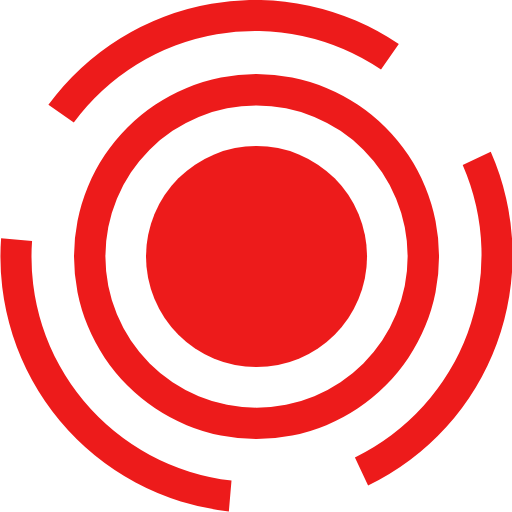
t = 0.00 s
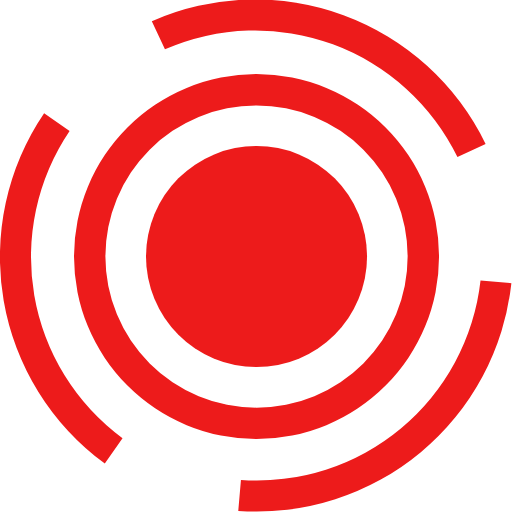
t = 0.12 s
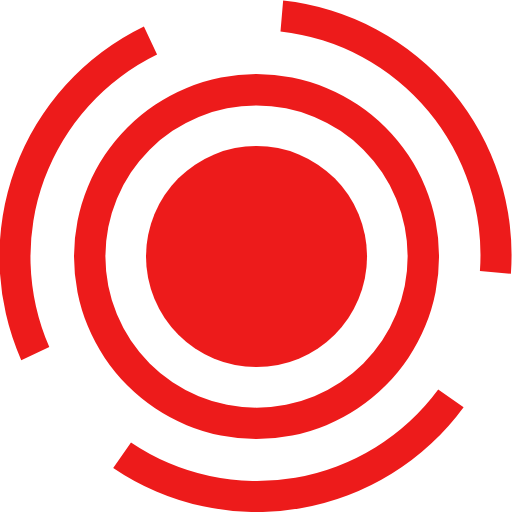
t = 0.24 s
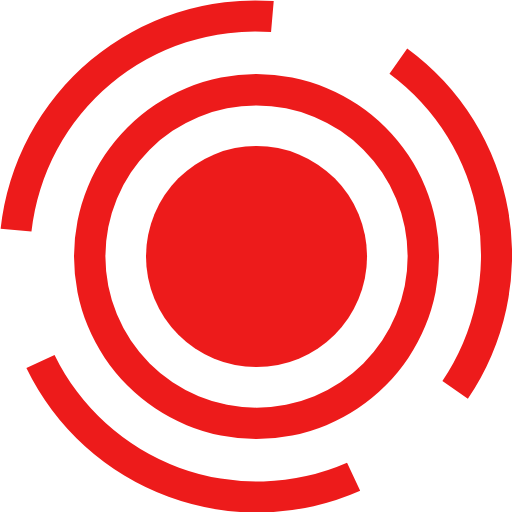
t = 0.36 s

The animated SVG that drew these frames (rendered in a browser with its animation timeline set to each time). Animation: 1 SMIL element (animateTransform=1); one cycle of 0.48 s, repeats indefinitely.

<svg xmlns:svg="http://www.w3.org/2000/svg" xmlns="http://www.w3.org/2000/svg" xmlns:xlink="http://www.w3.org/1999/xlink" version="1.0" width="64px" height="64px" viewBox="0 0 128 128" xml:space="preserve"><rect x="0" y="0" width="100%" height="100%" fill="#FFFFFF" /><circle cx="64.13" cy="64.13" r="27.63" fill="#ed1b1b"/><path d="M64.13 18.5A45.63 45.63 0 1 1 18.5 64.13 45.63 45.63 0 0 1 64.13 18.5zm0 7.85a37.78 37.78 0 1 1-37.78 37.78 37.78 37.78 0 0 1 37.78-37.78z" fill-rule="evenodd" fill="#ed1b1b"/><g><path d="M95.25 17.4a56.26 56.26 0 0 0-76.8 13.23L12.1 26.2a64 64 0 0 1 87.6-15.17z" fill="#ed1b1b"/><path d="M95.25 17.4a56.26 56.26 0 0 0-76.8 13.23L12.1 26.2a64 64 0 0 1 87.6-15.17z" fill="#ed1b1b" transform="rotate(120 64 64)"/><path d="M95.25 17.4a56.26 56.26 0 0 0-76.8 13.23L12.1 26.2a64 64 0 0 1 87.6-15.17z" fill="#ed1b1b" transform="rotate(240 64 64)"/><animateTransform attributeName="transform" type="rotate" from="0 64 64" to="120 64 64" dur="480ms" repeatCount="indefinite"></animateTransform></g></svg>